Run: headless pygame with SDL's dummy video driver; simulated clock (each Clock.tick advances the game by its frame time, no real sleeping); random seed 0; keys injected as events and as key.get_pressed() state; no mouse input.
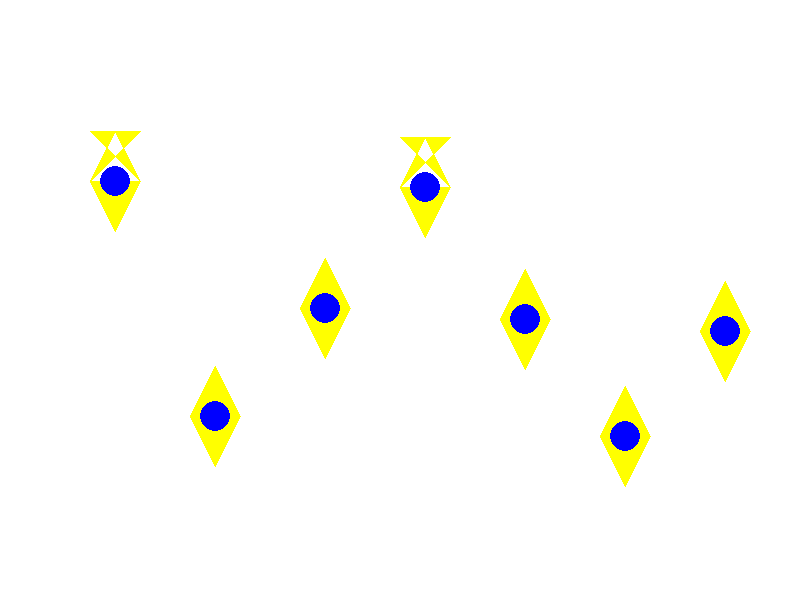
Frame 1 of 4 · flips 1–60 · no input
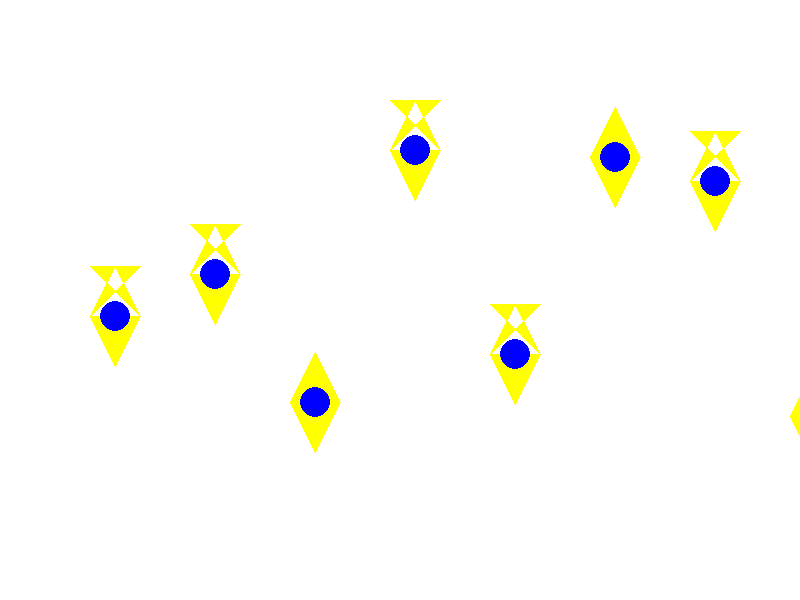
Frame 2 of 4 · flips 61–180 · tapped SPACE, RETURN · held RIGHT (→), D
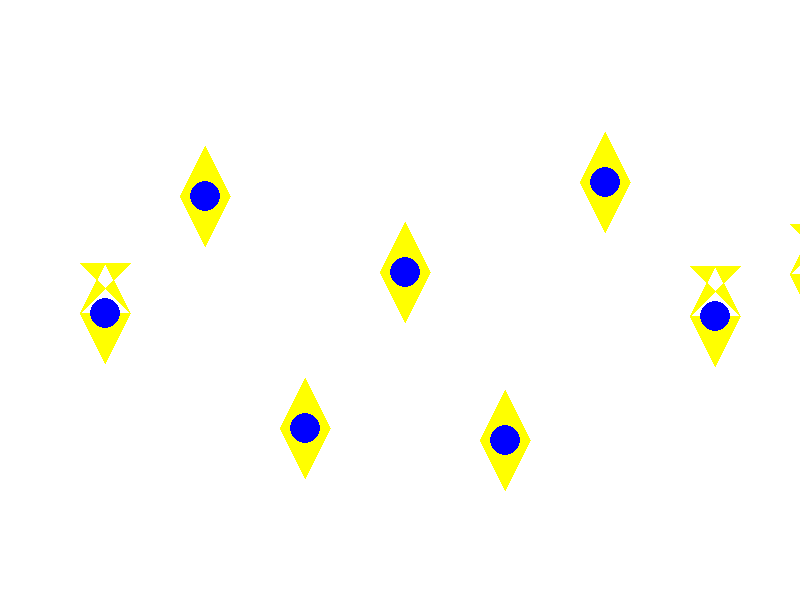
Frame 3 of 4 · flips 181–300 · held DOWN (↓), S
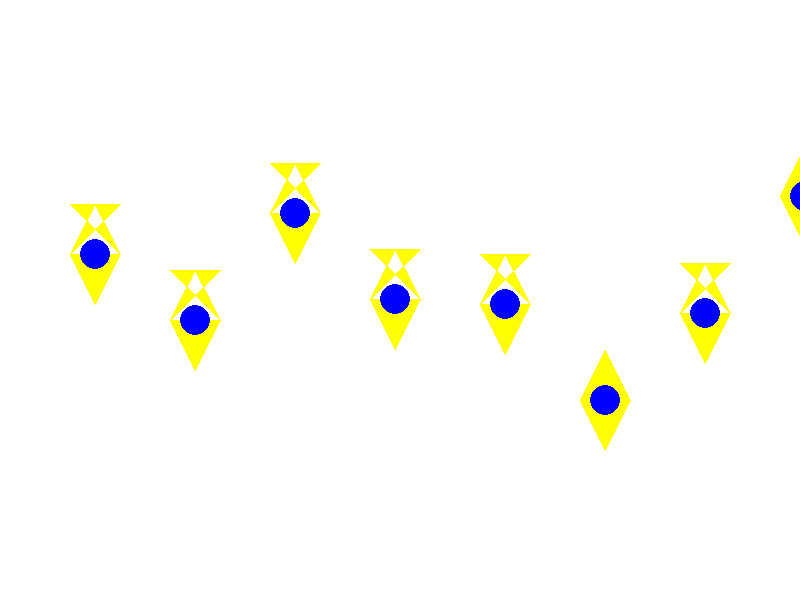
Frame 4 of 4 · flips 301–420 · held LEFT (←), A, UP (↑), W

The pygame program that drew these frames:

import pygame
import sys
import random

# Khởi tạo Pygame
pygame.init()

# Cài đặt kích thước cửa sổ đồ họa
screen = pygame.display.set_mode((800, 600))
pygame.display.set_caption("Đêm hội Trung thu")

# Màu sắc
WHITE = (255, 255, 255)
YELLOW = (255, 255, 0)
BLUE = (0, 0, 255)

# Hình dạng lồng đèn
lantern_shapes = {
    "fish": [
        (0, 50),
        (25, 0),
        (50, 50),
        (25, 100)
    ],
    "star": [
        (0, 50),
        (25, 0),
        (50, 50),
        (25, 100),
        (0, 50),
        (50, 50)
    ],
    "rabbit": [
        (0, 50),
        (25, 0),
        (50, 50),
        (25, 100),
        (0, 50),
        (50, 50),
        (0, 0),
        (50, 0)
    ],
    "sun": [  # Thêm điểm cụ thể cho lồng đèn mặt trời
        (25, 0),
        (0, 50),
        (25, 100),
        (50, 50),
        (25, 25),
        (50, 0),
        (0, 0),
        (50, 100),
        (0, 100)
    ],
    "zodiac": {
        "Pisces": [  # Thêm điểm cụ thể cho lồng đèn Song Ngư
            (0, 25),
            (25, 0),
            (50, 25),
            (25, 50)
        ],
        "Aries": [  # Thêm điểm cụ thể cho lồng đèn Bạch Dương
            (0, 0),
            (50, 0),
            (25, 25),
            (50, 50),
            (0, 50)
        ],
        # Thêm điểm cụ thể cho các biểu tượng hoàng đạo khác ở đây
    }
}


# Khởi tạo danh sách lồng đèn ban đầu với các loại mới
lanterns = [
    (i * 100, random.randint(100, 400), random.choice(["fish", "star", "rabbit", "sun"])) 
    for i in range(8)
]

# Thêm hoàng đạo vào danh sách lồng đèn ban đầu
for zodiac in lantern_shapes["zodiac"].keys():
    lanterns.append((random.randint(0, 700), random.randint(100, 400), zodiac))

# Hàm vẽ một loại lồng đèn cụ thể
def draw_custom_lantern(x, y, shape):
    lantern_shape = lantern_shapes.get(shape)
    if lantern_shape:
        pygame.draw.polygon(screen, YELLOW, [(x + point[0], y + point[1]) for point in lantern_shape])
        pygame.draw.circle(screen, BLUE, (x + 25, y + 50), 15)

# Hàm vẽ đêm hội Trung thu
def draw_trung_thu(lanterns):
    screen.fill(WHITE)
    for lantern in lanterns:
        x, y, shape = lantern
        draw_custom_lantern(x, y, shape)

# Khởi tạo danh sách lồng đèn ban đầu
lanterns = [(i * 100, random.randint(100, 400), random.choice(["fish", "star", "rabbit"])) for i in range(8)]

# Vòng lặp chính
running = True
clock = pygame.time.Clock()
while running:
    for event in pygame.event.get():
        if event.type == pygame.QUIT:
            running = False

    # Di chuyển lồng đèn từ trái sang phải
    for i in range(len(lanterns)):
        x, y, shape = lanterns[i]
        lanterns[i] = (x + 5, y, shape)
        if x > 800:
            lanterns[i] = (0, random.randint(100, 400), random.choice(["fish", "star", "rabbit"]))

    draw_trung_thu(lanterns)
    pygame.display.update()
    clock.tick(30)

# Kết thúc Pygame
pygame.quit()
sys.exit()
